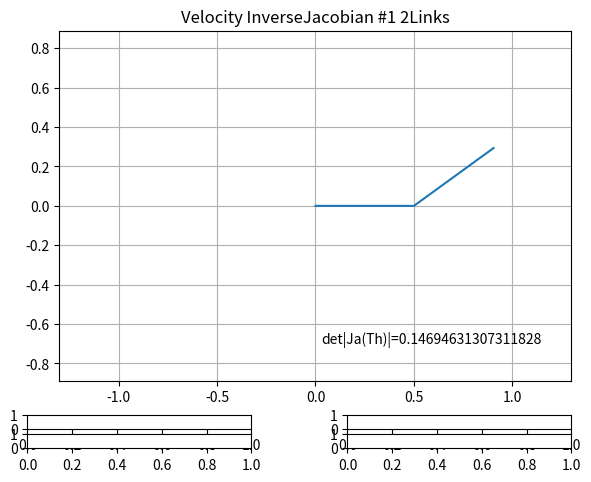

Recreate this plot in Python. (Note: this script raises an exception after producing the figure.)
#!/usr/bin/env python3

# Veolocity_InverseJacobian1_2Links.py
# [redacted]

import numpy as np
import matplotlib.pyplot as plt
from matplotlib.widgets import Slider
import math

radius = 20

l_1 = 0.5 # length of link 1 [m]
l_2 = 0.5 # length of link 2 [m]

L   = [l_1, l_2] # link parameters
th  = [0.0*math.pi, 0.2*math.pi] # initial angles
dth = np.array([0.0, 0.0]) # initial angular velocity
dx  = np.array([0.0, 0.0]) # initial velocity of end effector

def Jacobian(th, L):

    L1, L2 = L
    Th1, Th2 = th

    J11 = - L1*math.sin(Th1) - L2*math.sin(Th1+Th2)
    J12 = - L2*math.sin(Th1+Th2)
    J21 =   L1*math.cos(Th1) + L2*math.cos(Th1+Th2)
    J22 =   L2*math.cos(Th1+Th2)

    return np.array([[J11, J12],[J21, J22]])

def InverseJacobian(th, L):

    L1, L2 = L
    Th1, Th2 = th

    #Singular point
    if -0.001 < L1*L2*math.sin(Th2) < 0:
        detJ = -0.001
        print('Singular point!')
    elif 0 < L1*L2*math.sin(Th2) < 0.001:
        detJ =  0.001
        print('Singular point!')
    else:
        detJ = L1*L2*math.sin(Th2)

    IJ11 = ( 1/detJ )*(  L2*math.cos(Th1+Th2) )
    IJ12 = ( 1/detJ )*(  L2*math.sin(Th1+Th2) )
    IJ21 = ( 1/detJ )*( -L1*math.cos(Th1) - L2*math.cos(Th1+Th2) )
    IJ22 = ( 1/detJ )*( -L1*math.sin(Th1) - L2*math.sin(Th1+Th2) )

    return np.array([[IJ11, IJ12],[IJ21, IJ22]])


def ForwardKinematics(th, L):

    L1, L2 = L
    Th1, Th2 = th

    x0 = 0.0
    y0 = 0.0

    ##################################################
    # position of tip of link 1
    x1 = L1*math.cos(Th1)
    y1 = L1*math.sin(Th1)

    # position of tip of link 2
    x2 = x1 + L2*math.cos(Th1+Th2)
    y2 = y1 + L2*math.sin(Th1+Th2)
    ##################################################

    X = np.array([[x0, y0],[x1, y1],[x2, y2]])

    return X

def update_th1(slider_val):
    # update the angle of link 1
    th[0] = slider_val

    # calculation of forward kinematics
    p = ForwardKinematics(th, L)

    # calculation of InverseJacobian
    dth = np.dot(InverseJacobian(th, L), dx)

    # update the potision of each point
    graph.set_data(p.T[0], p.T[1]) # *.T means transpose the position vector
    arrow.set_data([p[2,0],p[2,0]+dx[0]],[p[2,1],p[2,1]+dx[1]])
    angularvel1.set_data(p[0,0], p[0,1])
    angularvel2.set_data(p[1,0], p[1,1])

    angularvel1.set_marker('o')
    angularvel2.set_marker('o')
    angularvel1.set_markersize(radius*(1.0+dth[0]))
    angularvel2.set_markersize(radius*(1.0+dth[1]))
    angularvel1.set_markerfacecolor('m')
    angularvel2.set_markerfacecolor('c')
    angularvel1.set_markeredgecolor('m')
    angularvel2.set_markeredgecolor('c')

    text1.set_text('det|Ja(Th)|={}'.format(l_1*l_2*math.sin(th[1])))

    # re-draw of the links
    fig.canvas.draw_idle()

def update_th2(slider_val):
    # update the angle of link 2
    th[1] = slider_val

    # calculation of forward kinematics
    p = ForwardKinematics(th, L)

    # calculation of InverseJacobian
    dth = np.dot(InverseJacobian(th, L), dx)

    # update the potision of each point
    graph.set_data(p.T[0], p.T[1]) # *.T means transpose the position vector
    arrow.set_data([p[2,0],p[2,0]+dx[0]],[p[2,1],p[2,1]+dx[1]])
    angularvel1.set_data(p[0,0], p[0,1])
    angularvel2.set_data(p[1,0], p[1,1])

    angularvel1.set_marker('o')
    angularvel2.set_marker('o')
    angularvel1.set_markersize(radius*(1.0+dth[0]))
    angularvel2.set_markersize(radius*(1.0+dth[1]))
    angularvel1.set_markerfacecolor('m')
    angularvel2.set_markerfacecolor('c')
    angularvel1.set_markeredgecolor('m')
    angularvel2.set_markeredgecolor('c')

    text1.set_text('det|Ja(Th)|={}'.format(l_1*l_2*math.sin(th[1])))

    # re-draw of the links
    fig.canvas.draw_idle()

def update_dx(slider_val):
    # update the angular vel of link 1
    dx[0] = slider_val

    # calculation of forward kinematics
    p = ForwardKinematics(th, L)

    # calculation of InverseJacobian
    dth = np.dot(InverseJacobian(th, L), dx)

    # update the potision of each point
    graph.set_data(p.T[0], p.T[1]) # *.T means transpose the position vector
    arrow.set_data([p[2,0],p[2,0]+dx[0]],[p[2,1],p[2,1]+dx[1]])
    angularvel1.set_data(p[0,0], p[0,1])
    angularvel2.set_data(p[1,0], p[1,1])

    angularvel1.set_marker('o')
    angularvel2.set_marker('o')
    angularvel1.set_markersize(radius*(1.0+dth[0]))
    angularvel2.set_markersize(radius*(1.0+dth[1]))
    angularvel1.set_markerfacecolor('m')
    angularvel2.set_markerfacecolor('c')
    angularvel1.set_markeredgecolor('m')
    angularvel2.set_markeredgecolor('c')

    text1.set_text('det|Ja(Th)|={}'.format(l_1*l_2*math.sin(th[1])))

    # re-draw of the links
    fig.canvas.draw_idle()

def update_dy(slider_val):
    # update the anglular vel of link 2
    dx[1] = slider_val

    # calculation of forward kinematics
    p = ForwardKinematics(th, L)

    # calculation of InverseJacobian
    dth = np.dot(InverseJacobian(th, L), dx)

    # update the potision of each point
    graph.set_data(p.T[0], p.T[1]) # *.T means transpose the position vector
    arrow.set_data([p[2,0],p[2,0]+dx[0]],[p[2,1],p[2,1]+dx[1]])
    angularvel1.set_data(p[0,0], p[0,1])
    angularvel2.set_data(p[1,0], p[1,1])

    angularvel1.set_marker('o')
    angularvel2.set_marker('o')
    angularvel1.set_markersize(radius*(1.0+dth[0]))
    angularvel2.set_markersize(radius*(1.0+dth[1]))
    angularvel1.set_markerfacecolor('m')
    angularvel2.set_markerfacecolor('c')
    angularvel1.set_markeredgecolor('m')
    angularvel2.set_markeredgecolor('c')

    text1.set_text('det|Ja(Th)|={}'.format(l_1*l_2*math.sin(th[1])))

    # re-draw of the links
    fig.canvas.draw_idle()


p  = ForwardKinematics(th, L)
#dx = np.dot(Jacobian(th, L), dth)
dth = np.dot(InverseJacobian(th, L), dx)

fig, ax = plt.subplots()
plt.title('Velocity InverseJacobian #1 2Links')
plt.axis('equal')
plt.subplots_adjust(left=0.1, bottom=0.15)
plt.xlim([-1.3, 1.3])
plt.ylim([-1.3, 1.3])

# plot the graph
plt.grid()
arrow, = plt.plot([p[2,0],p[2,0]+dx[0]],[p[2,1],p[2,1]+dx[1]],'r-', lw=7)
graph, = plt.plot(p.T[0], p.T[1]) # *.T means transpose the position vector
angularvel1, = plt.plot(p[0,0], p[0,1])
angularvel2, = plt.plot(p[1,0], p[1,1])
text1 = plt.text(0.03, -0.7, 'det|Ja(Th)|={}'.format(l_1*l_2*math.sin(th[1])))

# position of sliders
slider1_pos = plt.axes([0.05, 0.05, 0.35, 0.03])
slider2_pos = plt.axes([0.05, 0.01, 0.35, 0.03])
slider3_pos = plt.axes([0.55, 0.05, 0.35, 0.03])
slider4_pos = plt.axes([0.55, 0.01, 0.35, 0.03])

# make the instance for slider objects
threshold_slider1 = Slider(slider1_pos, 'th1',  -1.0*math.pi, 1.0*math.pi, 0.0*math.pi)
threshold_slider2 = Slider(slider2_pos, 'th2',  -1.0*math.pi, 1.0*math.pi, 0.2*math.pi)
threshold_slider3 = Slider(slider3_pos, 'dx', -1.0, 1.0, 0.0)
threshold_slider4 = Slider(slider4_pos, 'dy', -1.0, 1.0, 0.0)

# update the graph when the slider positions are modified
threshold_slider1.on_changed(update_th1)
threshold_slider2.on_changed(update_th2)
threshold_slider3.on_changed(update_dx)
threshold_slider4.on_changed(update_dy)

graph.set_linestyle('-')
graph.set_linewidth(5)
graph.set_marker('o')
graph.set_markerfacecolor('g')
graph.set_markeredgecolor('g')
graph.set_markersize(15)

angularvel1.set_marker('o')
angularvel2.set_marker('o')
angularvel1.set_markersize(radius*(1.0+dth[0]))
angularvel2.set_markersize(radius*(1.0+dth[1]))
angularvel1.set_markerfacecolor('m')
angularvel2.set_markerfacecolor('c')
angularvel1.set_markeredgecolor('m')
angularvel2.set_markeredgecolor('c')

plt.grid()
plt.show()
